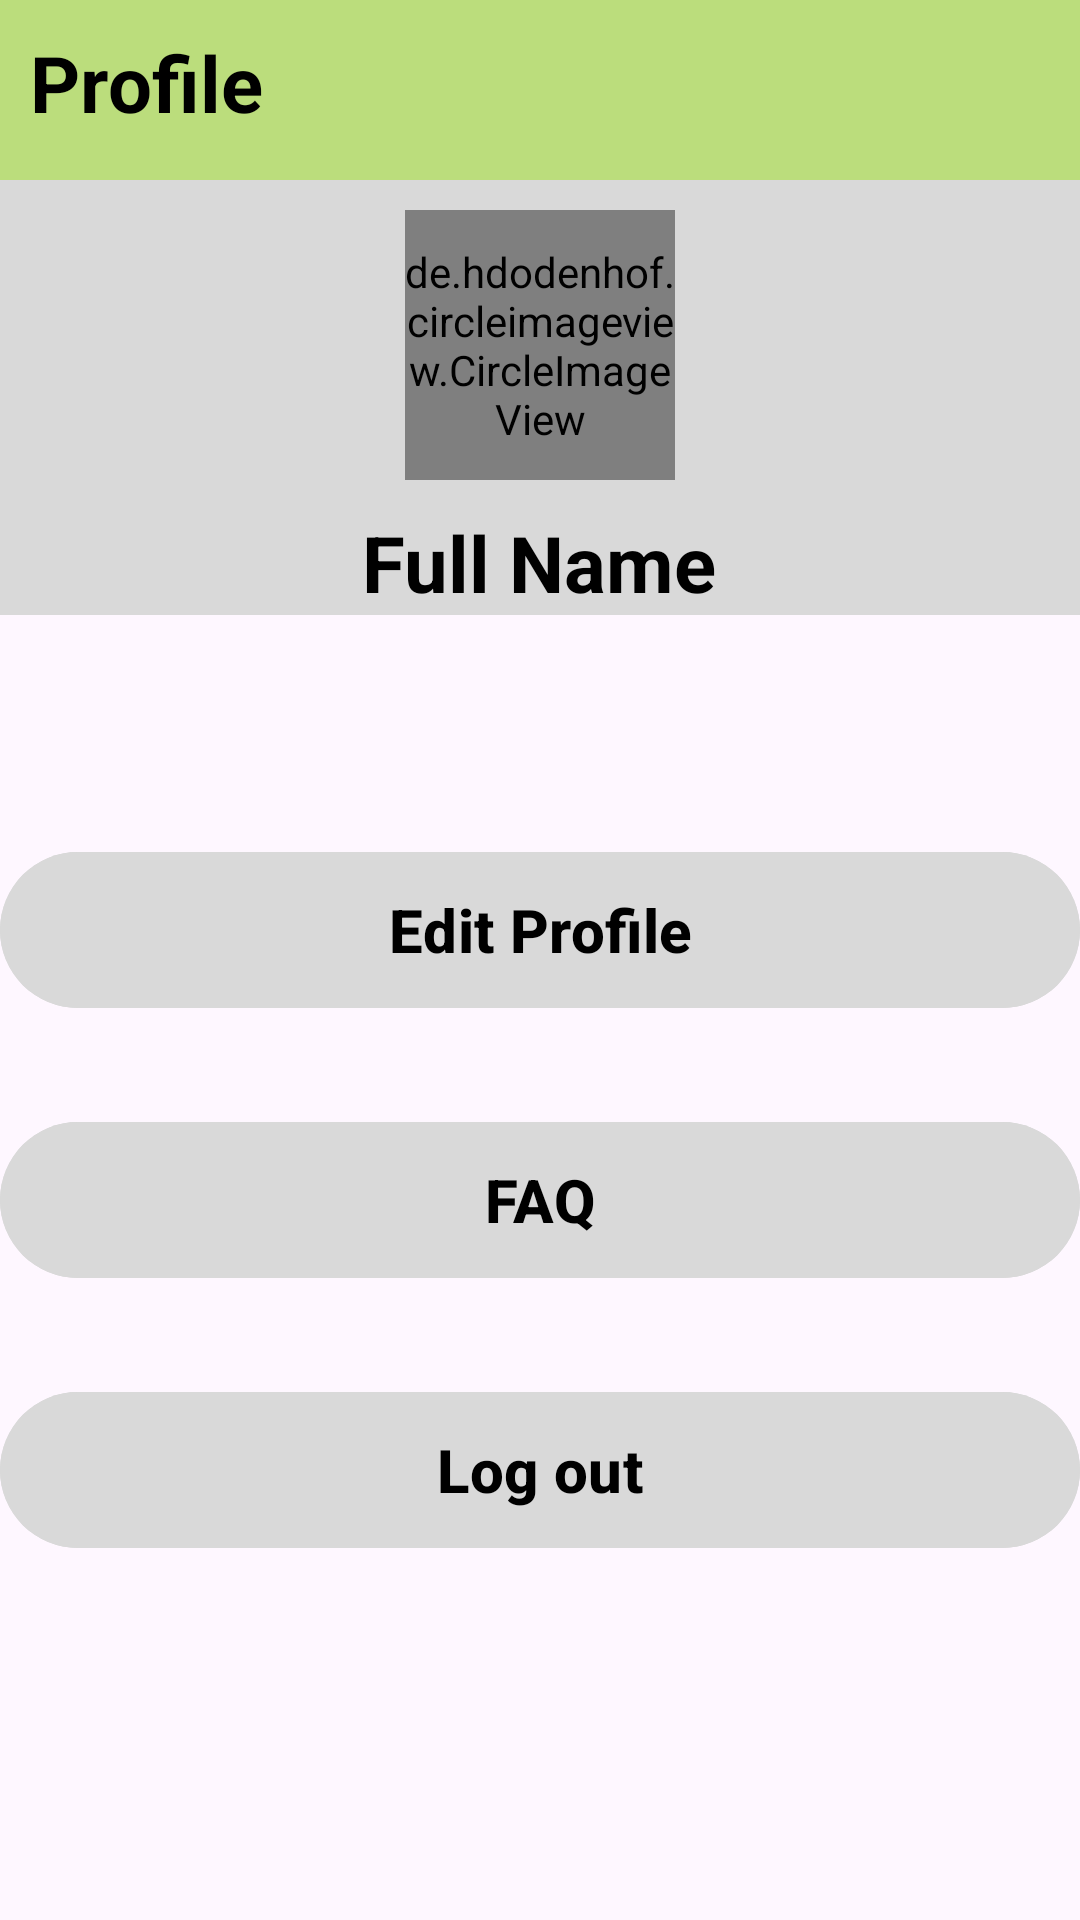

This screen was rendered from an Android layout file. Write that file and the resources it references.
<!-- AndroidManifest.xml: application theme Theme.Ecommerce -->
<!-- res/layout/fragment_profile_driver.xml -->
<?xml version="1.0" encoding="utf-8"?>
<FrameLayout xmlns:android="http://schemas.android.com/apk/res/android"
    xmlns:tools="http://schemas.android.com/tools"
    android:layout_width="match_parent"
    android:layout_height="match_parent"
    tools:context=".Employee.Driver.Fragments.ProfileFragmentDriver">

    <include
        android:id="@+id/app_bar"
        layout="@layout/app_bar"
        android:layout_width="match_parent"
        android:layout_height="match_parent" />

    <TextView
        android:layout_width="wrap_content"
        android:layout_height="wrap_content"
        android:layout_marginTop="10dp"
        android:layout_marginLeft="10dp"
        android:text="Profile"
        android:textSize="26dp"
        android:textStyle="bold"
        android:textColor="@color/black"/>

    <RelativeLayout
        android:layout_width="match_parent"
        android:layout_height="match_parent"
        android:layout_below="@id/app_bar">
        <LinearLayout
            android:id="@+id/profileSection"
            android:layout_width="match_parent"
            android:layout_height="wrap_content"
            android:layout_marginTop="60dp"
            android:background="#D9D9D9"
            android:gravity="center"
            android:orientation="vertical">

            <de.hdodenhof.circleimageview.CircleImageView
                android:id="@+id/img_driver"
                android:layout_width="90dp"
                android:layout_height="90dp"
                android:layout_marginTop="10dp"
                android:scaleType="centerCrop"
                android:src="@drawable/usericon"/>

            <TextView
                android:id="@+id/tv_fullname"
                android:layout_width="wrap_content"
                android:layout_height="wrap_content"
                android:layout_marginTop="10dp"
                android:text="Full Name"
                android:textSize="26dp"
                android:textStyle="bold"
                android:textColor="@color/black"/>
        </LinearLayout>

        <LinearLayout
            android:id="@+id/buttonsSection"
            android:layout_width="match_parent"
            android:layout_height="wrap_content"
            android:layout_marginTop="60dp"
            android:gravity="center"
            android:orientation="vertical"
            android:layout_below="@id/profileSection" >

            <com.google.android.material.button.MaterialButton
                android:id="@+id/editProfile_btn_driver"
                android:layout_width="match_parent"
                android:layout_height="60dp"
                android:layout_marginTop="15dp"
                android:backgroundTint="#D9D9D9"
                android:text="Edit Profile"
                android:textColor="@color/black"
                android:textStyle="bold"
                android:textSize="20sp"/>

            <com.google.android.material.button.MaterialButton
                android:id="@+id/faq_btn_driver"
                android:layout_width="match_parent"
                android:layout_height="60dp"
                android:layout_marginTop="30dp"
                android:backgroundTint="#D9D9D9"
                android:text="FAQ"
                android:textColor="@color/black"
                android:textStyle="bold"
                android:textSize="20sp"/>


            <com.google.android.material.button.MaterialButton
                android:id="@+id/log_out_btn_driver"
                android:layout_width="match_parent"
                android:layout_height="60dp"
                android:layout_marginTop="30dp"
                android:backgroundTint="#D9D9D9"
                android:text="Log out"
                android:textColor="@color/black"
                android:textStyle="bold"
                android:textSize="20sp"/>
        </LinearLayout>




    </RelativeLayout>

</FrameLayout>
<!-- res/layout/app_bar.xml (included above) -->
<?xml version="1.0" encoding="utf-8"?>
<com.google.android.material.appbar.AppBarLayout xmlns:android="http://schemas.android.com/apk/res/android"
    android:layout_width="match_parent"
    android:layout_height="wrap_content"
    xmlns:app="http://schemas.android.com/apk/res-auto"
    android:theme="@style/AppTheme.AppBarOverlay">

    <androidx.appcompat.widget.Toolbar
        android:id="@+id/toolbar"
        android:layout_width="match_parent"
        android:layout_height="?attr/actionBarSize"
        android:background="@color/background_login"
        app:popupTheme="@style/AppTheme.PopupOverlay" />

</com.google.android.material.appbar.AppBarLayout>
<!-- resources referenced by this layout -->
<resources>
  <color name="background_login">#BBDD7C</color>
  <color name="black">#FF000000</color>
  <style name="AppTheme.AppBarOverlay" parent="ThemeOverlay.AppCompat.ActionBar">
          <item name="android:background">#BBDD7C</item>
  
      </style>
  <style name="AppTheme.PopupOverlay" parent="ThemeOverlay.AppCompat.Light" />
  <style name="Theme.Ecommerce" parent="Base.Theme.Ecommerce" />
  <style name="Base.Theme.Ecommerce" parent="Theme.Material3.DayNight.NoActionBar">
          
          
      </style>
</resources>
